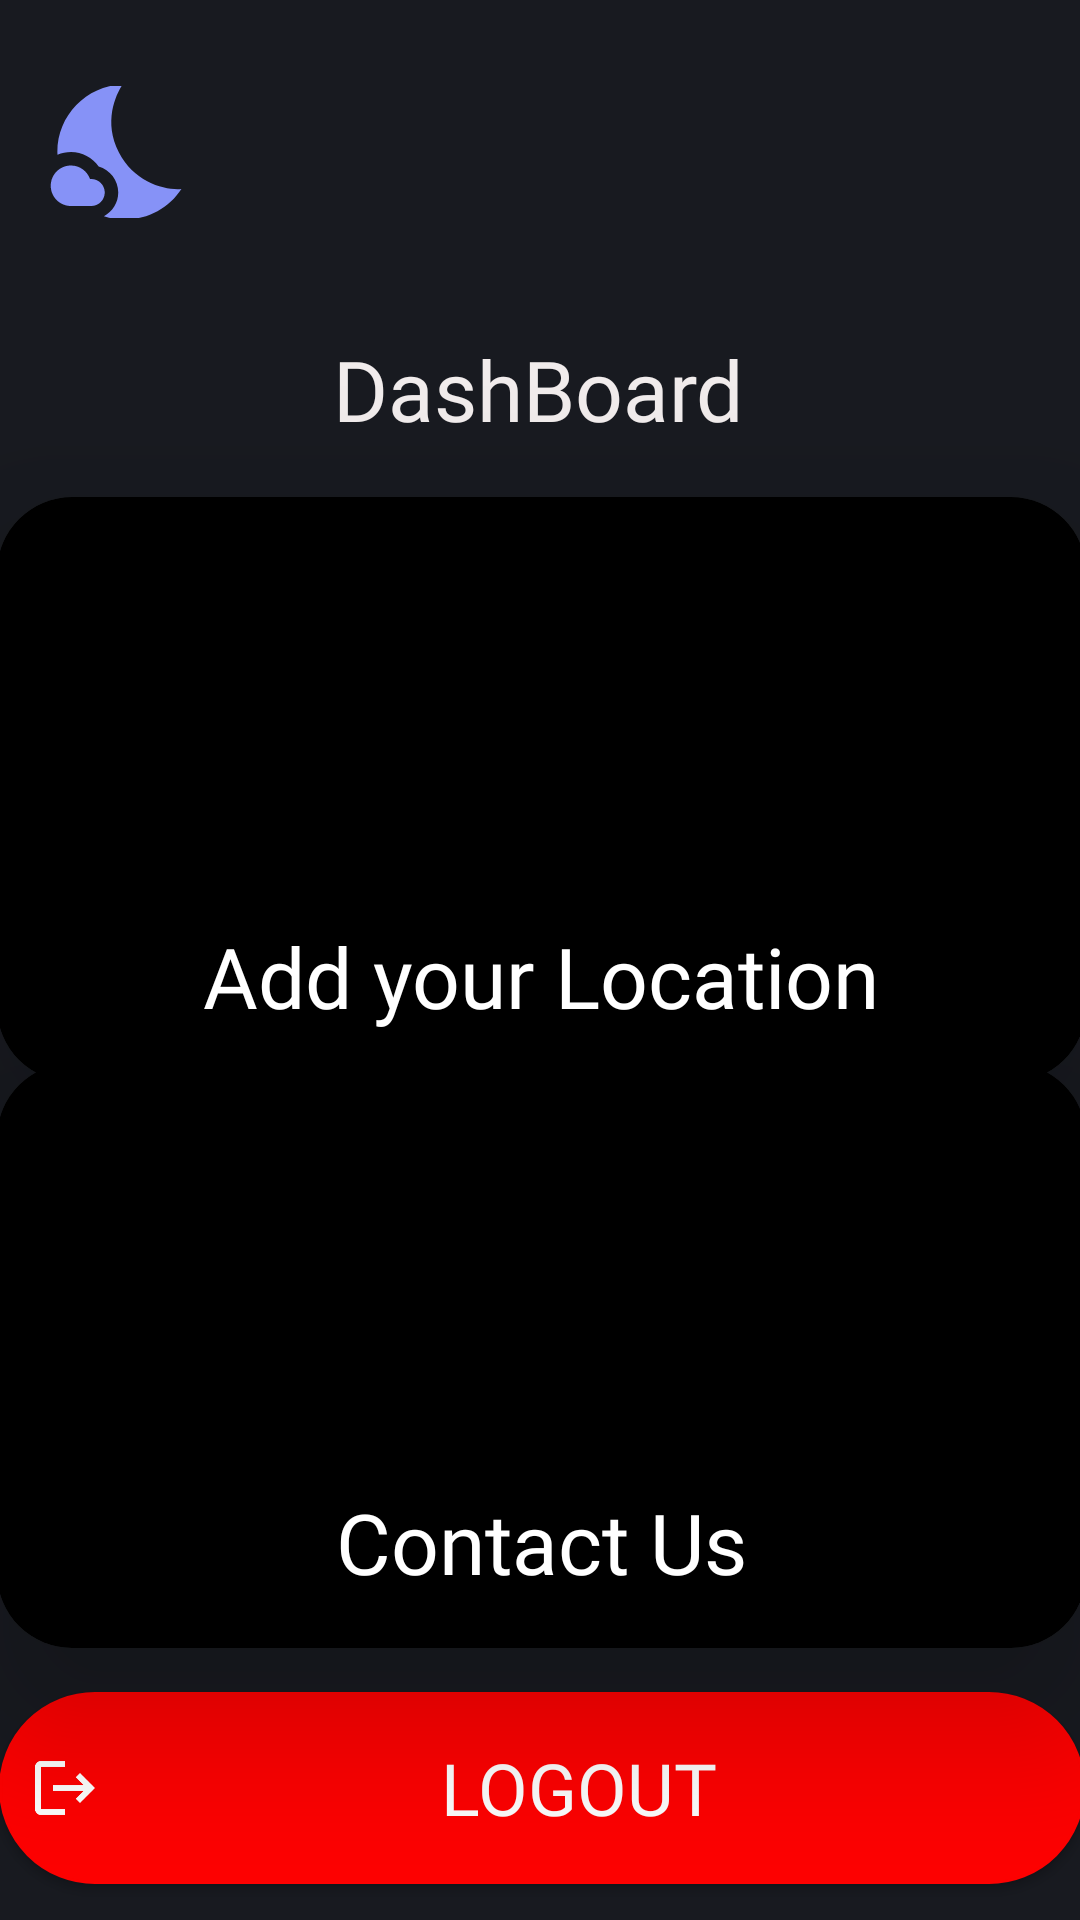

Produce the Android XML layout that renders to this screen, including the resource entries it uses.
<!-- AndroidManifest.xml: application theme Theme.Break -->
<!-- res/layout/activity_mechanic_home.xml -->
<?xml version="1.0" encoding="utf-8"?>
<androidx.constraintlayout.widget.ConstraintLayout xmlns:android="http://schemas.android.com/apk/res/android"
    xmlns:app="http://schemas.android.com/apk/res-auto"
    xmlns:tools="http://schemas.android.com/tools"
    android:id="@+id/main"
    android:layout_width="match_parent"
    android:layout_height="match_parent"
    tools:context=".MechanicHome"
    android:background="@color/app_back">


    <androidx.cardview.widget.CardView
        android:id="@+id/contacts"
        android:layout_width="363dp"
        android:layout_height="195dp"
        android:layout_marginBottom="-135dp"
        app:cardBackgroundColor="@color/black"
        app:cardCornerRadius="25dp"
        app:cardElevation="30dp"
        app:layout_constraintBottom_toBottomOf="parent"
        app:layout_constraintEnd_toEndOf="parent"
        app:layout_constraintHorizontal_bias="0.51"
        app:layout_constraintStart_toStartOf="parent"
        app:layout_constraintTop_toTopOf="parent"
        app:layout_constraintVertical_bias="0.611">

        <androidx.constraintlayout.widget.ConstraintLayout
            android:layout_width="match_parent"
            android:layout_height="match_parent">

            <ImageView
                android:id="@+id/imageView11"
                android:layout_width="98dp"
                android:layout_height="97dp"
                android:layout_marginStart="30dp"
                android:layout_marginTop="32dp"
                android:layout_marginEnd="25dp"
                android:layout_marginBottom="84dp"
                android:src="@drawable/contact"
                app:layout_constraintBottom_toBottomOf="parent"
                app:layout_constraintEnd_toEndOf="parent"
                app:layout_constraintHorizontal_bias="0.485"
                app:layout_constraintStart_toStartOf="parent"
                app:layout_constraintTop_toTopOf="parent"
                app:layout_constraintVertical_bias="0.111" />

            <TextView
                android:layout_width="wrap_content"
                android:layout_height="wrap_content"
                android:fontFamily="@font/montserrat_medium"
                android:text="Contact Us"
                android:textColor="#FFFFFF"
                android:textSize="28dp"
                app:layout_constraintBottom_toBottomOf="parent"
                app:layout_constraintEnd_toEndOf="parent"
                app:layout_constraintStart_toStartOf="parent"
                app:layout_constraintTop_toTopOf="parent"
                app:layout_constraintVertical_bias="0.894" />


        </androidx.constraintlayout.widget.ConstraintLayout>



    </androidx.cardview.widget.CardView>

    <androidx.cardview.widget.CardView
        android:id="@+id/location"
        android:layout_width="363dp"
        android:layout_height="195dp"
        android:layout_marginBottom="-135dp"
        app:cardBackgroundColor="@color/black"
        app:cardCornerRadius="25dp"
        app:cardElevation="30dp"
        app:layout_constraintBottom_toBottomOf="parent"
        app:layout_constraintEnd_toEndOf="parent"
        app:layout_constraintStart_toStartOf="parent"
        app:layout_constraintTop_toTopOf="parent"
        app:layout_constraintVertical_bias="0.286">

        <androidx.constraintlayout.widget.ConstraintLayout
            android:layout_width="match_parent"
            android:layout_height="match_parent">

            <ImageView
                android:id="@+id/imageView10"
                android:layout_width="98dp"
                android:layout_height="97dp"
                android:layout_marginStart="30dp"
                android:layout_marginTop="32dp"
                android:layout_marginEnd="25dp"
                android:layout_marginBottom="84dp"
                android:src="@drawable/map"
                app:layout_constraintBottom_toBottomOf="parent"
                app:layout_constraintEnd_toEndOf="parent"
                app:layout_constraintHorizontal_bias="0.485"
                app:layout_constraintStart_toStartOf="parent"
                app:layout_constraintTop_toTopOf="parent"
                app:layout_constraintVertical_bias="0.111" />

            <TextView
                android:layout_width="wrap_content"
                android:layout_height="wrap_content"
                android:fontFamily="@font/montserrat_medium"
                android:text="Add your Location"
                android:textColor="#FFFFFF"
                android:textSize="28dp"
                app:layout_constraintBottom_toBottomOf="parent"
                app:layout_constraintEnd_toEndOf="parent"
                app:layout_constraintStart_toStartOf="parent"
                app:layout_constraintTop_toTopOf="parent"
                app:layout_constraintVertical_bias="0.894" />

        </androidx.constraintlayout.widget.ConstraintLayout>

    </androidx.cardview.widget.CardView>

    <TextView
        android:id="@+id/t69"
        style="@style/TextColor"
        android:layout_width="wrap_content"
        android:layout_height="wrap_content"
        android:elevation="10dp"
        android:fontFamily="@font/montserrat_semibold"
        android:hint="DashBoard"
        android:textColorHint="#F1ECEC"
        android:textSize="28dp"
        app:layout_constraintBottom_toBottomOf="parent"
        app:layout_constraintEnd_toEndOf="parent"
        app:layout_constraintHorizontal_bias="0.498"
        app:layout_constraintStart_toStartOf="parent"
        app:layout_constraintTop_toTopOf="parent"
        app:layout_constraintVertical_bias="0.184" />


    <TextView
        android:id="@+id/usernameinmechanic"
        android:layout_width="wrap_content"
        android:layout_height="wrap_content"
        android:layout_marginTop="31dp"
        android:layout_marginBottom="668dp"
        android:elevation="10dp"
        android:fontFamily="@font/montserrat_semibold"
        android:text="Welcome Admin!"
        android:textColor="#FFFFFF"
        android:textColorHint="#F1ECEC"
        android:textSize="28dp"
        app:layout_constraintBottom_toBottomOf="parent"
        app:layout_constraintEnd_toEndOf="parent"
        app:layout_constraintHorizontal_bias="0.428"
        app:layout_constraintStart_toStartOf="parent"
        app:layout_constraintTop_toTopOf="parent"
        app:layout_constraintVertical_bias="0.068" />

    <ImageView
        android:id="@+id/Profileinhome"
        android:layout_width="56dp"
        android:layout_height="44dp"
        android:padding="1dp"
        android:scaleType="centerCrop"
        android:src="@drawable/baseline_nights_stay_24"
        app:layout_constraintBottom_toBottomOf="parent"
        app:layout_constraintEnd_toEndOf="parent"
        app:layout_constraintHorizontal_bias="0.045"
        app:layout_constraintStart_toStartOf="parent"
        app:layout_constraintTop_toTopOf="parent"
        app:layout_constraintVertical_bias="0.048" />

    <Button
        android:id="@+id/logoutinmech"
        android:layout_width="362dp"
        android:layout_height="64dp"
        android:background="@drawable/roundbtnred"
        android:drawableLeft="@drawable/logout"
        android:elevation="35dp"
        android:fontFamily="@font/montserrat_medium"
        android:text="Logout"
        android:textColor="#FEFEFE"
        android:textSize="24sp"
        app:layout_constraintBottom_toBottomOf="parent"
        app:layout_constraintEnd_toEndOf="parent"
        app:layout_constraintHorizontal_bias="0.489"
        app:layout_constraintStart_toStartOf="parent"

        app:layout_constraintTop_toTopOf="parent"
        app:layout_constraintVertical_bias="0.979" />
</androidx.constraintlayout.widget.ConstraintLayout>
<!-- resources referenced by this layout -->
<resources>
  <color name="app_back">#181A20</color>
  <color name="black">#FF000000</color>
  <!-- drawable baseline_nights_stay_24 (drawable) -->
  <vector android:height="24dp" android:tint="#8692f7"
      android:viewportHeight="24" android:viewportWidth="24"
      android:width="24dp" xmlns:android="http://schemas.android.com/apk/res/android">
      <path android:fillColor="@android:color/white" android:pathData="M11.1,12.08C8.77,7.57 10.6,3.6 11.63,2.01C6.27,2.2 1.98,6.59 1.98,12c0,0.14 0.02,0.28 0.02,0.42C2.62,12.15 3.29,12 4,12c1.66,0 3.18,0.83 4.1,2.15C9.77,14.63 11,16.17 11,18c0,1.52 -0.87,2.83 -2.12,3.51c0.98,0.32 2.03,0.5 3.11,0.5c3.5,0 6.58,-1.8 8.37,-4.52C18,17.72 13.38,16.52 11.1,12.08z"/>
      <path android:fillColor="@android:color/white" android:pathData="M7,16l-0.18,0C6.4,14.84 5.3,14 4,14c-1.66,0 -3,1.34 -3,3s1.34,3 3,3c0.62,0 2.49,0 3,0c1.1,0 2,-0.9 2,-2C9,16.9 8.1,16 7,16z"/>
  </vector>
  <!-- drawable logout (drawable) -->
  <vector android:autoMirrored="true" android:height="24dp"
      android:tint="#FEFFFE" android:viewportHeight="24"
      android:viewportWidth="24" android:width="24dp" xmlns:android="http://schemas.android.com/apk/res/android">
      <path android:fillColor="#FFFFFF" android:pathData="M17,7l-1.41,1.41L18.17,11H8v2h10.17l-2.58,2.58L17,17l5,-5zM4,5h8V3H4c-1.1,0 -2,0.9 -2,2v14c0,1.1 0.9,2 2,2h8v-2H4V5z"/>
  </vector>
  <!-- drawable roundbtnred (drawable) -->
  <?xml version="1.0" encoding="utf-8"?>
  <shape xmlns:android="http://schemas.android.com/apk/res/android"
      android:shape="rectangle">
      <solid android:color="#FF0101"/>
      <corners android:radius="40dp" />
      <stroke android:width="1dp" android:color="#FF0101" />
      <padding android:top="10dp" android:bottom="10dp" android:right="10dp"
          android:left="10dp"/>
  </shape>
  <style name="TextColor"><item name="android:textColor">@color/black</item></style>
  <style name="Theme.Break" parent="Base.Theme.Break" />
  <style name="Base.Theme.Break" parent="Theme.AppCompat.Light.DarkActionBar">
          <item name="colorPrimary">@color/purple_500</item>
          <item name="colorPrimaryDark">@color/purple_700</item>
          <item name="colorAccent">@color/teal_200</item>
      </style>
  <color name="purple_500">#0A0A0A</color>
  <color name="purple_700">#0B0A0B</color>
  <color name="teal_200">#FF03DAC5</color>
</resources>
